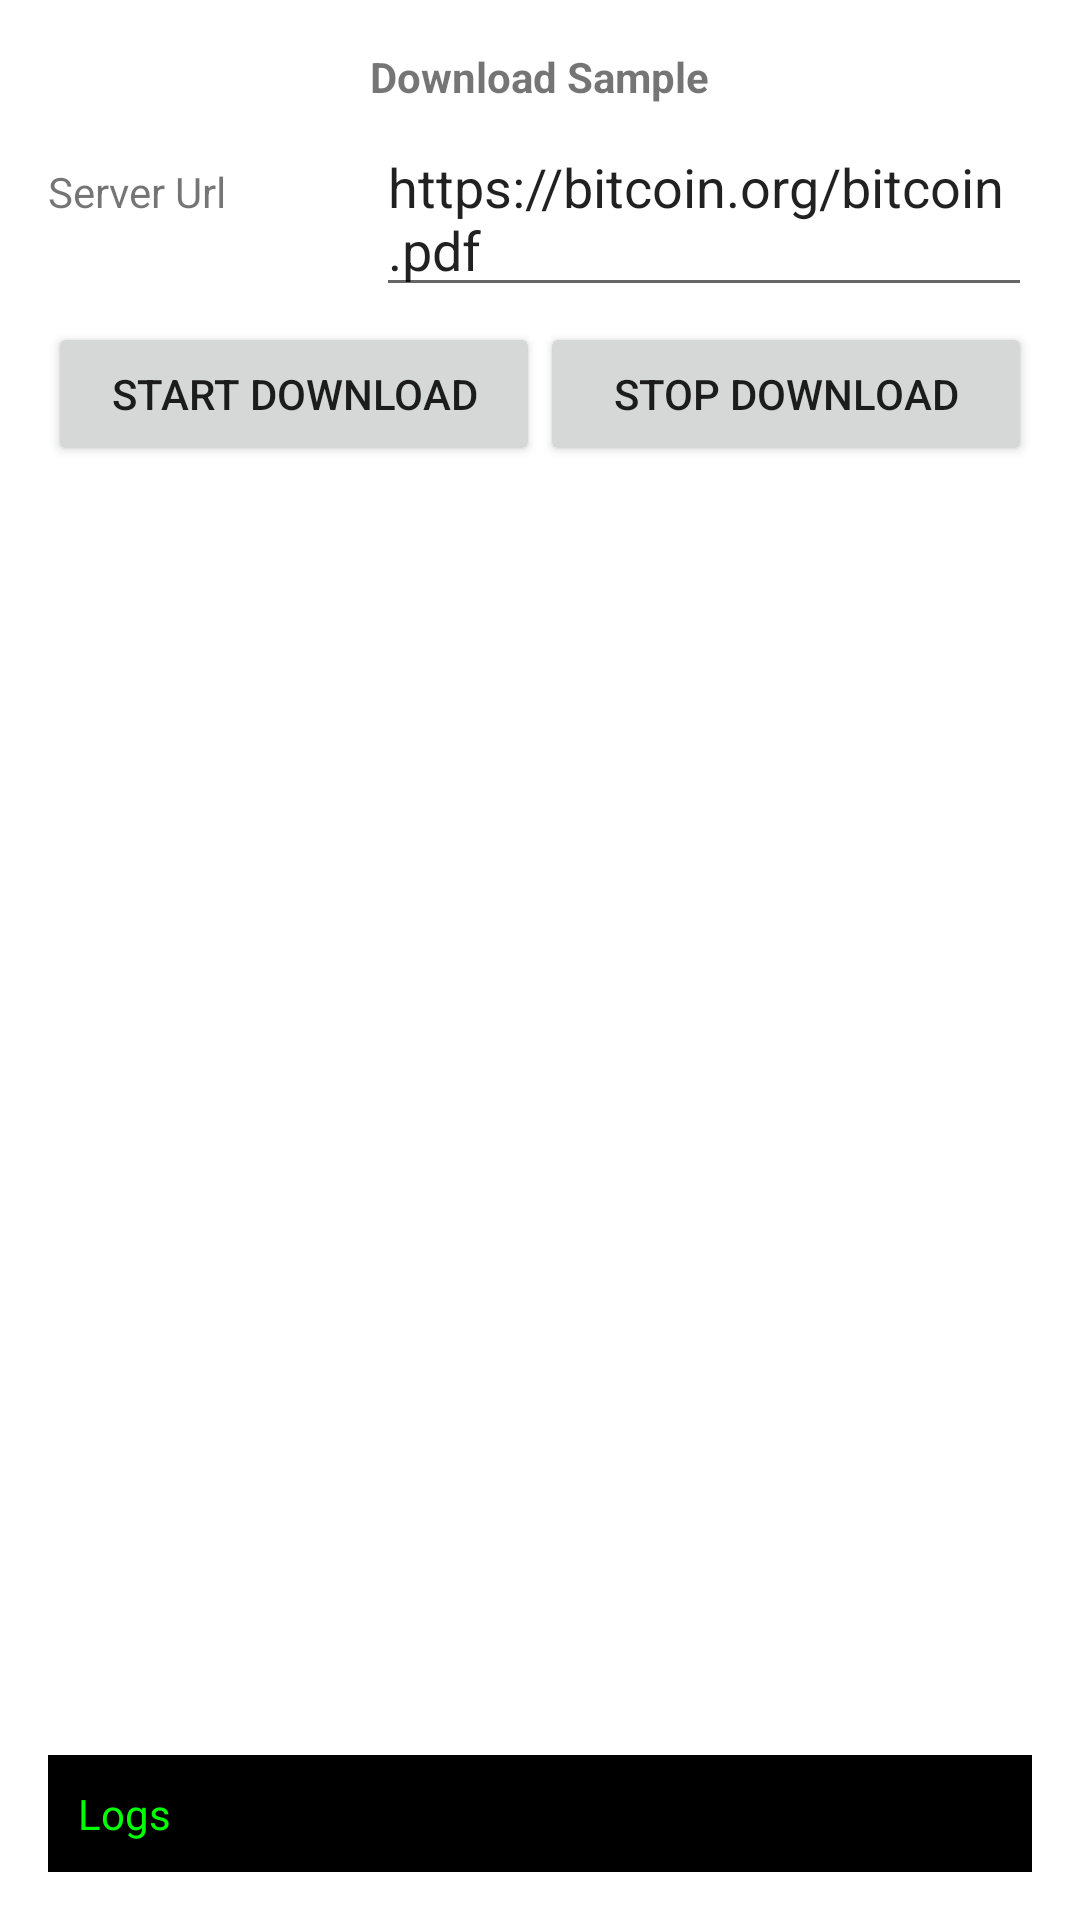

Produce the Android XML layout that renders to this screen, including the resource entries it uses.
<!-- AndroidManifest.xml: fallback theme Theme.MaterialComponents.DayNight.NoActionBar -->
<!-- res/layout/fragment_main.xml -->
<RelativeLayout xmlns:android="http://schemas.android.com/apk/res/android"
    xmlns:tools="http://schemas.android.com/tools"
    android:layout_width="match_parent"
    android:layout_height="match_parent"
    android:paddingBottom="@dimen/activity_vertical_margin"
    android:paddingLeft="@dimen/activity_horizontal_margin"
    android:paddingRight="@dimen/activity_horizontal_margin"
    android:paddingTop="@dimen/activity_vertical_margin"
    tools:context="com.serveroverload.downloadfile.MainActivity$PlaceholderFragment" >

    <TextView
        android:id="@+id/textView1"
        android:layout_width="wrap_content"
        android:layout_height="wrap_content"
        android:layout_centerHorizontal="true"
        android:gravity="center_horizontal"
        android:text="@string/hello_world"
        android:textStyle="bold" />

    <LinearLayout
        android:id="@+id/url"
        android:layout_width="match_parent"
        android:layout_height="wrap_content"
        android:layout_below="@+id/textView1"
        android:layout_marginTop="5dp"
        android:weightSum="3" >

        <TextView
            android:layout_width="0dp"
            android:layout_height="wrap_content"
            android:layout_weight="1"
            android:text="Server Url" />

        <EditText
            android:id="@+id/web_url"
            android:layout_width="0dp"
            android:layout_height="wrap_content"
            android:layout_weight="2"
            android:text="https://bitcoin.org/bitcoin.pdf" />
    </LinearLayout>

    <LinearLayout
        android:layout_width="match_parent"
        android:layout_height="wrap_content"
        android:layout_below="@+id/url"
        android:layout_marginTop="5dp"
        android:weightSum="2" >

        <Button
            android:id="@+id/start_download"
            android:layout_width="0dp"
            android:layout_height="wrap_content"
            android:layout_weight="1"
            android:text="Start Download" />

        <Button
            android:id="@+id/stop_download"
            android:layout_width="0dp"
            android:layout_height="wrap_content"
            android:layout_weight="1"
            android:text="Stop Download" />
    </LinearLayout>

    <TextView
        android:id="@+id/logs"
        android:layout_width="match_parent"
        android:layout_height="wrap_content"
        android:layout_alignParentBottom="true"
        android:background="#000"
        android:padding="10dp"
        android:text="Logs"
        android:textColor="#0F0" />

</RelativeLayout>
<!-- resources referenced by this layout -->
<resources>
  <dimen name="activity_horizontal_margin">16dp</dimen>
  <dimen name="activity_vertical_margin">16dp</dimen>
  <string name="hello_world">Download Sample</string>
</resources>
